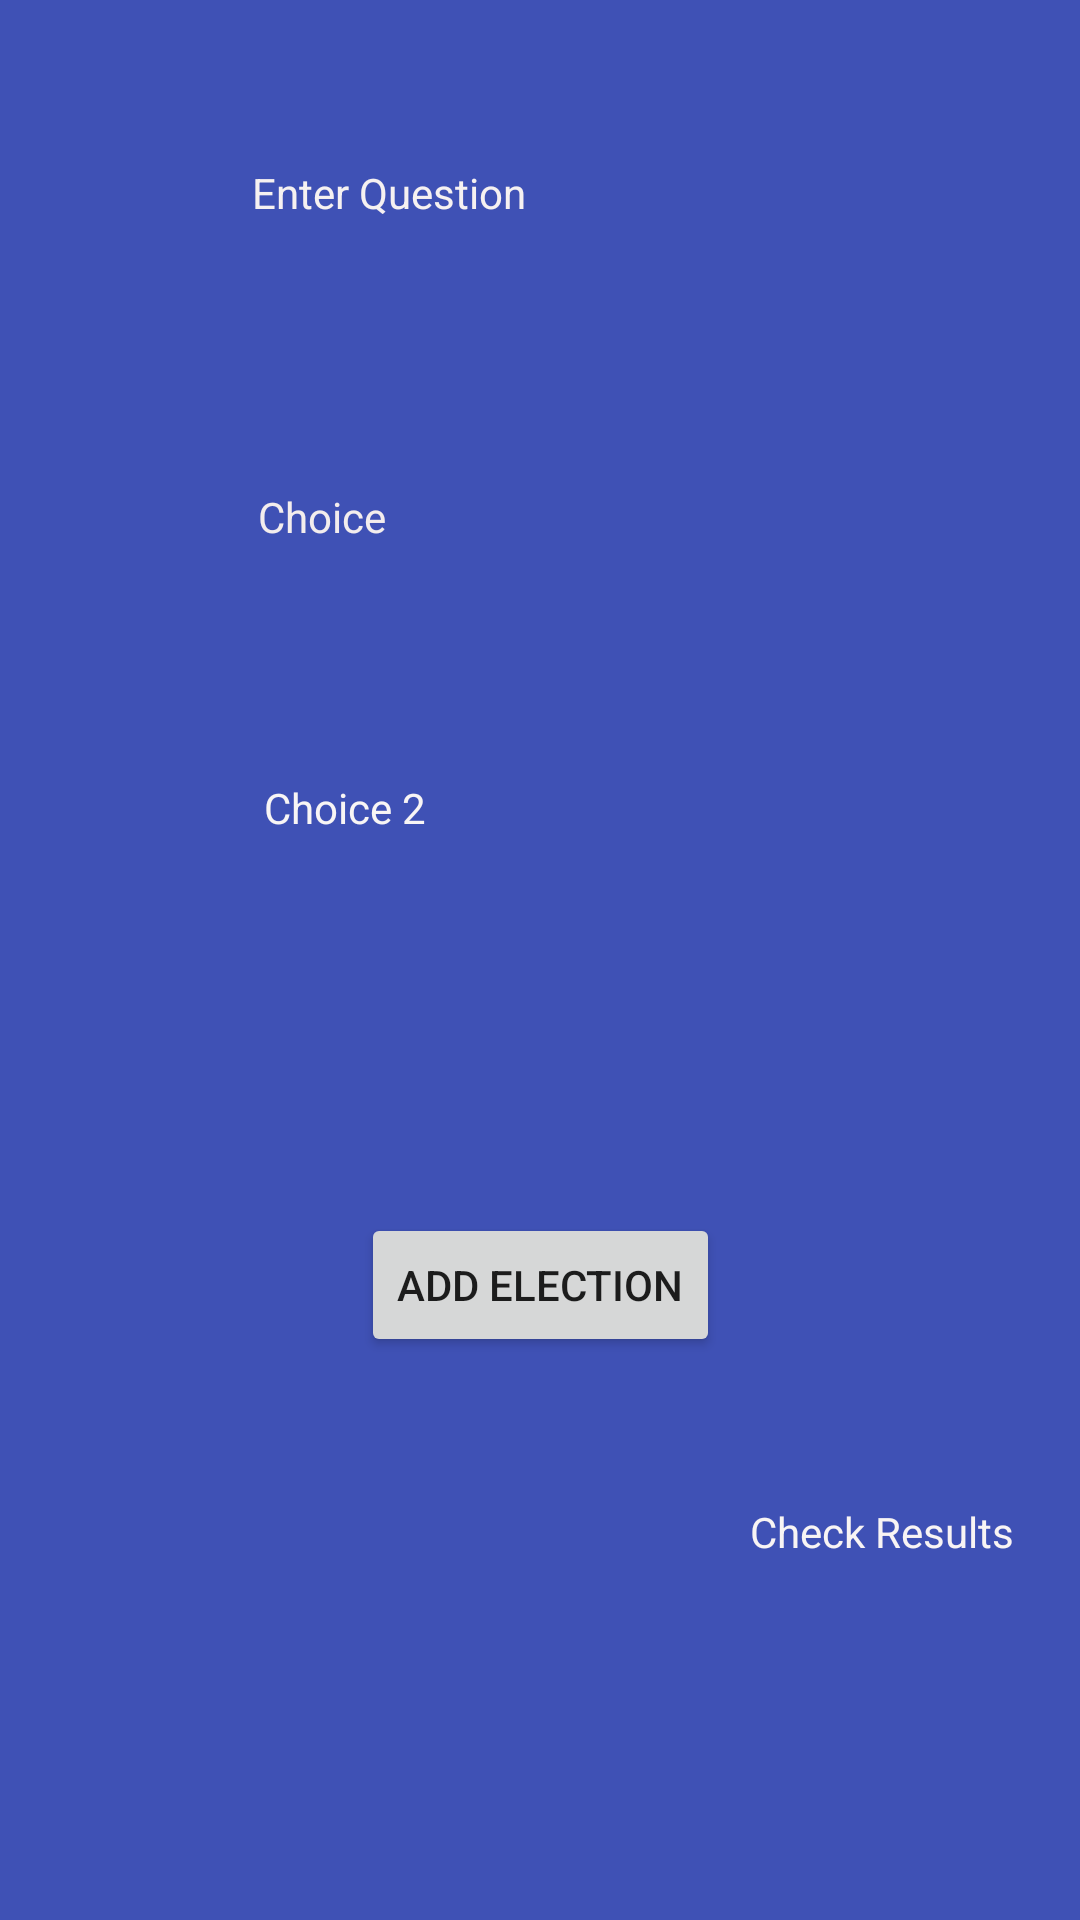

Layout XML and referenced resources for this Android screen:
<!-- AndroidManifest.xml: application theme Theme.Termprojectcheckmate -->
<!-- res/layout/activity_admin_page.xml -->
<?xml version="1.0" encoding="utf-8"?>
<androidx.constraintlayout.widget.ConstraintLayout xmlns:android="http://schemas.android.com/apk/res/android"
    xmlns:app="http://schemas.android.com/apk/res-auto"
    xmlns:tools="http://schemas.android.com/tools"
    android:layout_width="match_parent"
    android:layout_height="match_parent"
    android:background="#3F51B5"
    tools:context=".AdminPage">

    <Button
        android:id="@+id/button4"
        android:layout_width="wrap_content"
        android:layout_height="wrap_content"
        android:onClick="onClickAddElection"
        android:text="Add Election"
        app:iconTint="#A89393"
        app:layout_constraintBottom_toBottomOf="parent"
        app:layout_constraintEnd_toEndOf="parent"
        app:layout_constraintStart_toStartOf="parent"
        app:layout_constraintTop_toTopOf="parent"
        app:layout_constraintVertical_bias="0.683" />

    <EditText
        android:id="@+id/editTextQuestion"
        android:layout_width="wrap_content"
        android:layout_height="wrap_content"
        android:background="@drawable/common_google_signin_btn_text_light_normal_background"
        android:ems="10"
        android:inputType="textPersonName"
        app:layout_constraintBottom_toBottomOf="parent"
        app:layout_constraintEnd_toEndOf="parent"
        app:layout_constraintHorizontal_bias="0.497"
        app:layout_constraintStart_toStartOf="parent"
        app:layout_constraintTop_toTopOf="parent"
        app:layout_constraintVertical_bias="0.161" />

    <EditText
        android:id="@+id/editTextChoice"
        android:layout_width="wrap_content"
        android:layout_height="wrap_content"
        android:background="@drawable/common_google_signin_btn_text_light_normal_background"
        android:ems="10"
        android:inputType="textPersonName"
        app:layout_constraintBottom_toBottomOf="parent"
        app:layout_constraintEnd_toEndOf="parent"
        app:layout_constraintHorizontal_bias="0.497"
        app:layout_constraintStart_toStartOf="parent"
        app:layout_constraintTop_toTopOf="parent"
        app:layout_constraintVertical_bias="0.333" />

    <EditText
        android:id="@+id/editTextChoice2"
        android:layout_width="wrap_content"
        android:layout_height="wrap_content"
        android:background="@drawable/common_google_signin_btn_text_light_normal_background"
        android:ems="10"
        android:inputType="textPersonName"
        app:layout_constraintBottom_toBottomOf="parent"
        app:layout_constraintEnd_toEndOf="parent"
        app:layout_constraintStart_toStartOf="parent"
        app:layout_constraintTop_toTopOf="parent" />

    <TextView
        android:id="@+id/textView10"
        android:layout_width="wrap_content"
        android:layout_height="wrap_content"
        android:text="Enter Question"
        android:textColor="#F6F1F1"
        app:layout_constraintBottom_toBottomOf="parent"
        app:layout_constraintEnd_toEndOf="parent"
        app:layout_constraintHorizontal_bias="0.313"
        app:layout_constraintStart_toStartOf="parent"
        app:layout_constraintTop_toTopOf="parent"
        app:layout_constraintVertical_bias="0.088" />

    <TextView
        android:id="@+id/textView11"
        android:layout_width="wrap_content"
        android:layout_height="wrap_content"
        android:text="Choice"
        android:textColor="#F3EDED"
        app:layout_constraintBottom_toBottomOf="parent"
        app:layout_constraintEnd_toEndOf="parent"
        app:layout_constraintHorizontal_bias="0.271"
        app:layout_constraintStart_toStartOf="parent"
        app:layout_constraintTop_toTopOf="parent"
        app:layout_constraintVertical_bias="0.262" />

    <TextView
        android:id="@+id/textView12"
        android:layout_width="wrap_content"
        android:layout_height="wrap_content"
        android:text="Choice 2"
        android:textColor="#F8F5F5"
        app:layout_constraintBottom_toBottomOf="parent"
        app:layout_constraintEnd_toEndOf="parent"
        app:layout_constraintHorizontal_bias="0.288"
        app:layout_constraintStart_toStartOf="parent"
        app:layout_constraintTop_toTopOf="parent"
        app:layout_constraintVertical_bias="0.418" />

    <TextView
        android:id="@+id/textView13"
        android:layout_width="wrap_content"
        android:layout_height="wrap_content"
        android:onClick="onClickCheckResults"
        android:text="Check Results"
        android:textColor="#F8F4F4"
        app:layout_constraintBottom_toBottomOf="parent"
        app:layout_constraintEnd_toEndOf="parent"
        app:layout_constraintHorizontal_bias="0.919"
        app:layout_constraintStart_toStartOf="parent"
        app:layout_constraintTop_toTopOf="parent"
        app:layout_constraintVertical_bias="0.807" />

</androidx.constraintlayout.widget.ConstraintLayout>
<!-- resources referenced by this layout -->
<resources>
  <style name="Theme.Termprojectcheckmate" parent="Theme.MaterialComponents.DayNight.DarkActionBar">
          
          <item name="colorPrimary">@color/purple_500</item>
          <item name="colorPrimaryVariant">@color/purple_700</item>
          <item name="colorOnPrimary">@color/white</item>
          
          <item name="colorSecondary">@color/teal_200</item>
          <item name="colorSecondaryVariant">@color/teal_700</item>
          <item name="colorOnSecondary">@color/black</item>
          
          <item name="android:statusBarColor" tools:targetApi="l">?attr/colorPrimaryVariant</item>
          
      </style>
  <!-- not gathered from this repository: default colours our renderer supplied (Android Studio template values) -->
  <color name="purple_500">#FF6200EE</color>
  <color name="purple_700">#FF3700B3</color>
  <color name="teal_200">#FF03DAC5</color>
  <color name="teal_700">#FF018786</color>
  <color name="black">#FF000000</color>
  <color name="white">#FFFFFFFF</color>
</resources>
